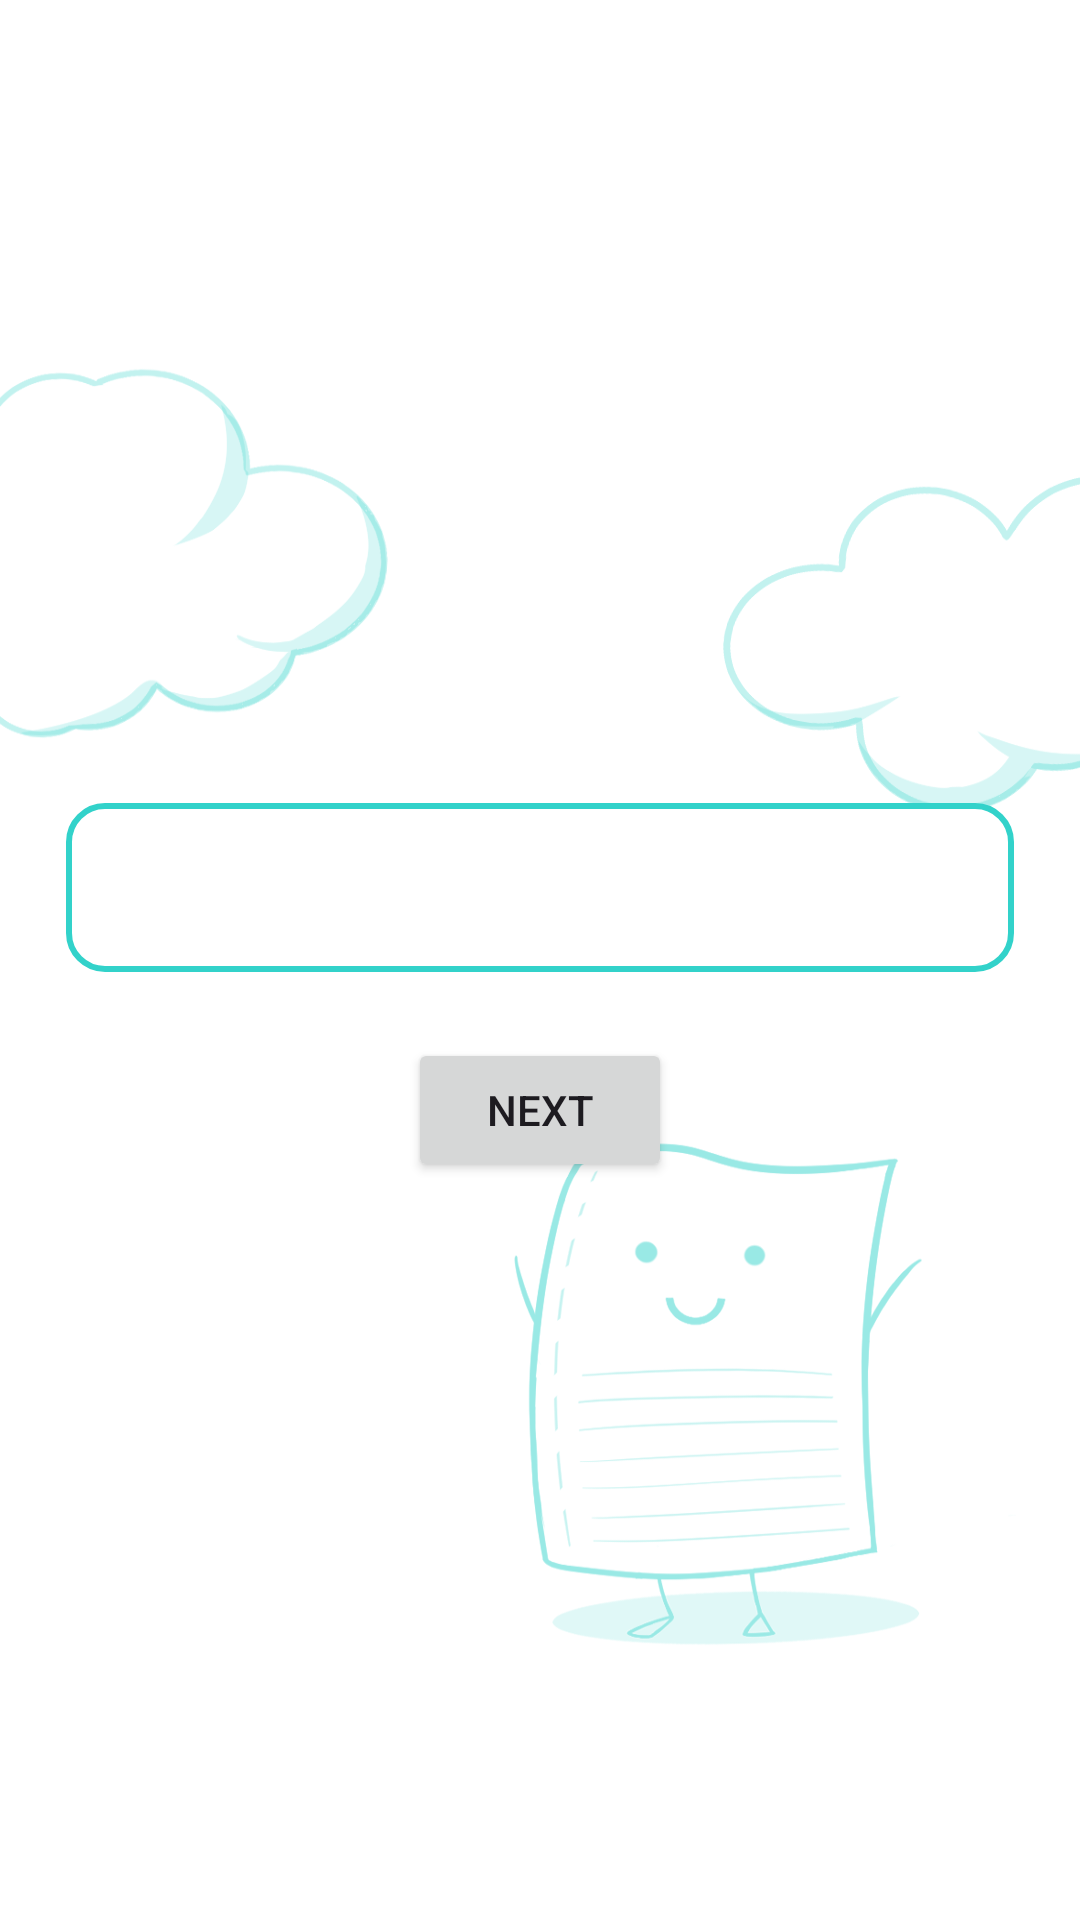

Produce the Android XML layout that renders to this screen, including the resource entries it uses.
<!-- AndroidManifest.xml: application theme Theme.MobileTeamProject -->
<!-- res/layout/activity_phrase.xml -->
<?xml version="1.0" encoding="utf-8"?>
<androidx.drawerlayout.widget.DrawerLayout xmlns:android="http://schemas.android.com/apk/res/android"
    android:layout_width="match_parent"
    android:layout_height="match_parent"
    android:id="@+id/drawer"
    android:background="@drawable/main_background">
    <LinearLayout
        android:layout_width="match_parent"
        android:layout_height="match_parent"
        android:orientation="vertical"
        android:gravity="center_vertical">
        <TextView
            android:id="@+id/textview"
            android:layout_width="match_parent"
            android:layout_height="wrap_content"
            android:textSize="30dp"
            android:gravity="center_horizontal"
            android:layout_margin="20dp"
            android:background="@drawable/border_layout"
            android:padding="10dp"/>
        <Button
            android:layout_width="wrap_content"
            android:layout_height="wrap_content"
            android:id="@+id/next"
            android:text="next"
            android:layout_gravity="center_horizontal"/>
    </LinearLayout>
    <LinearLayout
        android:layout_width="200dp"
        android:layout_height="match_parent"
        android:orientation="vertical"
        android:layout_gravity="left"
        android:background="#FFFFFF">
        <ImageView
            android:layout_width="wrap_content"
            android:layout_height="125dp"
            android:layout_gravity="center_horizontal"
            android:src="@drawable/tool_image"/>
        <LinearLayout
            android:layout_width="match_parent"
            android:layout_height="wrap_content"
            android:orientation="horizontal"
            android:gravity="center_vertical">
            <ImageView
                android:layout_width="35dp"
                android:layout_height="35dp"
                android:src="@drawable/check_mark"
                android:layout_marginLeft="10dp"/>
            <TextView
                android:id="@+id/menu1"
                android:text="Todo"
                style="@style/MenuStyle"/>
        </LinearLayout>
        <LinearLayout
            android:layout_width="match_parent"
            android:layout_height="wrap_content"
            android:orientation="horizontal"
            android:gravity="center_vertical">
            <ImageView
                android:layout_width="35dp"
                android:layout_height="35dp"
                android:src="@drawable/phrase_mark"
                android:layout_marginLeft="10dp"/>
            <TextView
                android:id="@+id/menu2"
                android:text="명언"
                style="@style/MenuStyle"/>
        </LinearLayout>
        <TextView
            android:layout_width="match_parent"
            android:layout_height="wrap_content"
            android:textSize="20dp"/>
        <LinearLayout
            android:layout_width="match_parent"
            android:layout_height="wrap_content"
            android:orientation="horizontal"
            android:gravity="center_vertical">
            <ImageView
                android:layout_width="35dp"
                android:layout_height="35dp"
                android:src="@drawable/study_mark"
                android:layout_marginLeft="10dp"/>
            <TextView
                android:id="@+id/menu3"
                android:text="공부"
                style="@style/MenuStyle"/>
        </LinearLayout>
        <LinearLayout
            android:layout_width="match_parent"
            android:layout_height="wrap_content"
            android:orientation="horizontal"
            android:gravity="center_vertical">
            <ImageView
                android:layout_width="35dp"
                android:layout_height="35dp"
                android:src="@drawable/sport_mark"
                android:layout_marginLeft="10dp"/>
            <TextView
                android:id="@+id/menu4"
                android:text="운동"
                style="@style/MenuStyle"/>
        </LinearLayout>
        <LinearLayout
            android:layout_width="match_parent"
            android:layout_height="wrap_content"
            android:orientation="horizontal"
            android:gravity="center_vertical">
            <ImageView
                android:layout_width="35dp"
                android:layout_height="35dp"
                android:src="@drawable/book_mark"
                android:layout_marginLeft="10dp"/>
            <TextView
                android:id="@+id/menu5"
                android:text="독서"
                style="@style/MenuStyle"/>
        </LinearLayout>
    </LinearLayout>
</androidx.drawerlayout.widget.DrawerLayout>
<!-- resources referenced by this layout -->
<resources>
  <!-- drawable book_mark: png bitmap (drawable, 60230 bytes) -->
  <!-- drawable border_layout (drawable) -->
  <?xml version="1.0" encoding="utf-8"?>
  <layer-list xmlns:android="http://schemas.android.com/apk/res/android">
      <item
          android:start="2dp"
          android:end="2dp"
          android:top="2dp"
          android:bottom="2dp">
          <shape android:shape="rectangle">
              <stroke android:width="2dp"
                  android:color="@color/main" />
              <solid android:color="#FFFFFF"/>
              <corners
                  android:topRightRadius="12dp"
                  android:topLeftRadius="12dp"
                  android:bottomRightRadius="12dp"
                  android:bottomLeftRadius="12dp"/>
          </shape>
      </item>
  </layer-list>
  <!-- drawable check_mark: png bitmap (drawable, 105500 bytes) -->
  <!-- drawable main_background: png bitmap (drawable, 91308 bytes) -->
  <!-- drawable phrase_mark: png bitmap (drawable, 173621 bytes) -->
  <!-- drawable sport_mark: png bitmap (drawable, 63366 bytes) -->
  <!-- drawable study_mark: png bitmap (drawable, 282397 bytes) -->
  <!-- drawable tool_image: png bitmap (drawable, 11879 bytes) -->
  <style name="MenuStyle">
          <item name="android:layout_width">match_parent</item>
          <item name="android:layout_height">wrap_content</item>
          <item name="android:textSize">20dp</item>
          <item name="android:layout_margin">10dp</item>
      </style>
  <style name="Theme.MobileTeamProject" parent="Base.Theme.MobileTeamProject" />
  <color name="main">#32D2CA</color>
  <style name="Base.Theme.MobileTeamProject" parent="Theme.Material3.DayNight">
          
           <item name="colorPrimary">@color/main</item>
      </style>
</resources>
